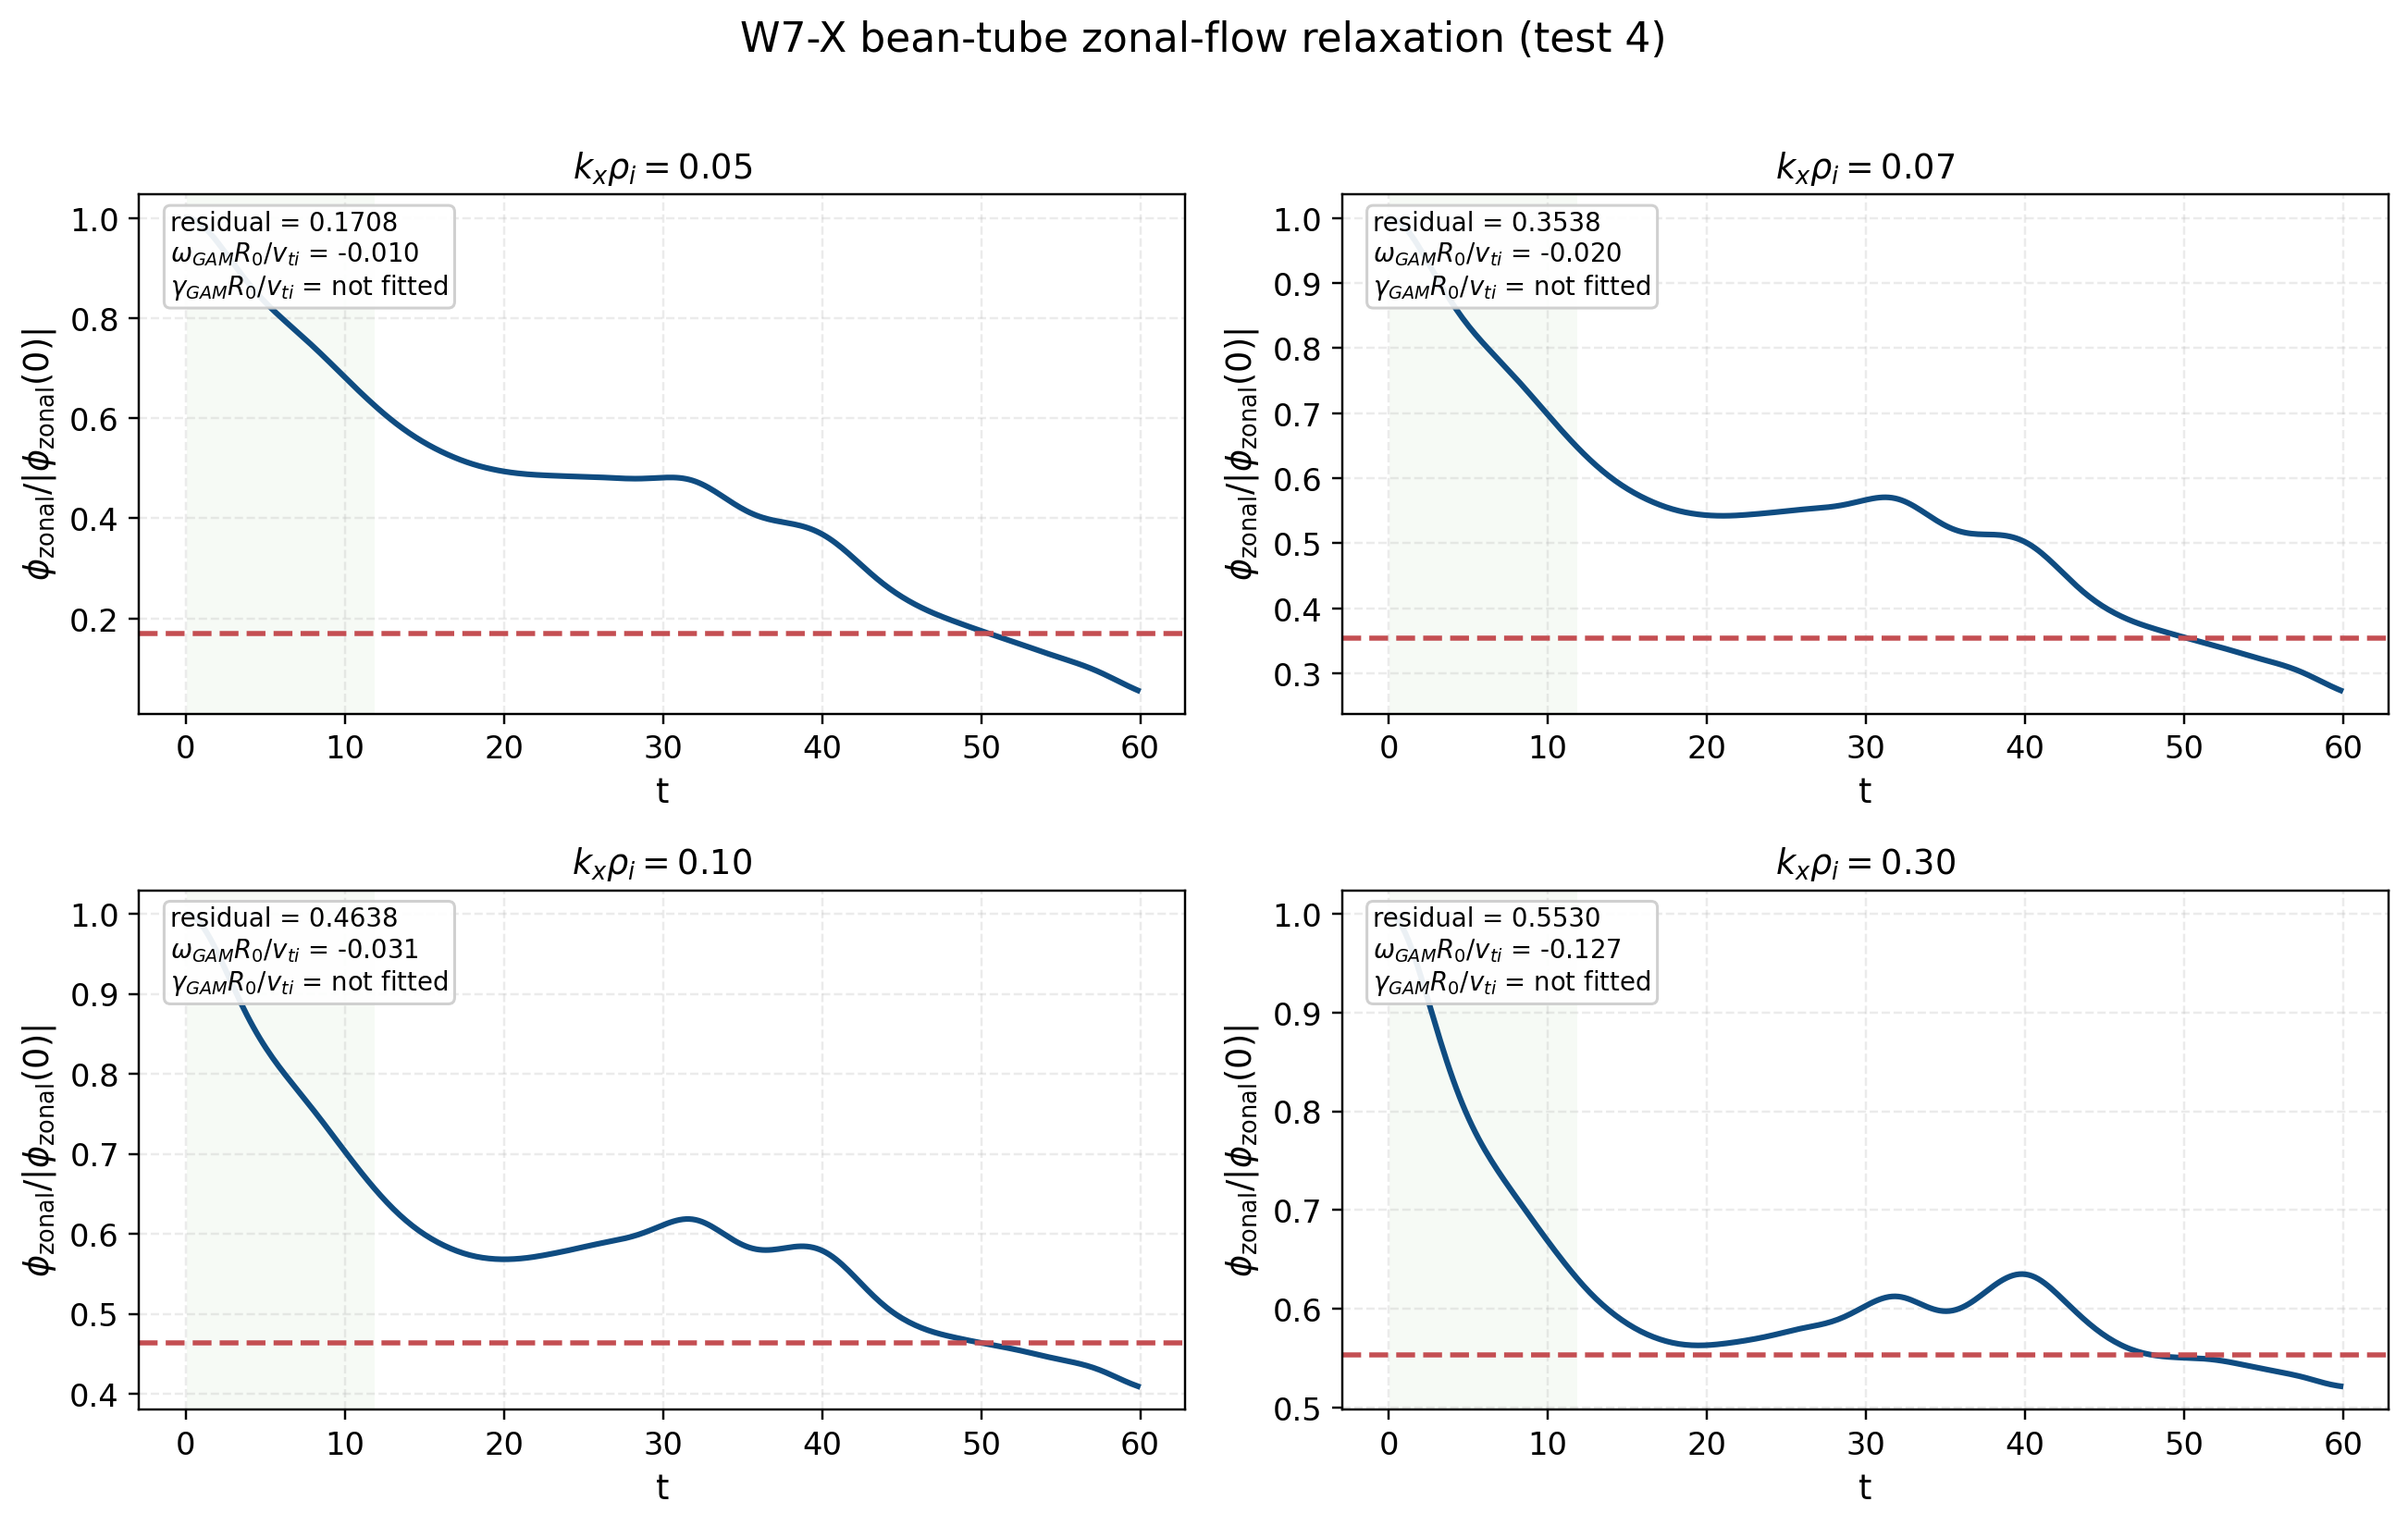

The table this chart was drawn from, first rows:
kx_target, kx_selected, kx_index, source_path, initial_level, residual_level, residual_std, response_rms, gam_frequency, gam_damping_rate, omega_R0_over_vi, gamma_R0_over_vi, peak_count, peak_fit_count, tmin, tmax, fit_tmin, fit_tmax
0.05, 0.05, 2, tools_out/zonal_response/w7x_test4_vmec/…, 0.0002661, 0.1708, 0.06811, 0.1839, -0.001907, , -0.01046, , 1, 0, 42.05, 59.85, 0.05, 11.85
0.07, 0.07, 2, tools_out/zonal_response/w7x_test4_vmec/…, 0.0001364, 0.3538, 0.04692, 0.3569, -0.003607, , -0.01978, , 1, 0, 42.05, 59.85, 0.05, 11.85
0.1, 0.1, 2, tools_out/zonal_response/w7x_test4_vmec/…, 6.752571220053179e-05, 0.4638, 0.03231, 0.465, -0.005713, , -0.03133, , 2, 0, 42.05, 59.85, 0.05, 11.85
0.3, 0.3, 2, tools_out/zonal_response/w7x_test4_vmec/…, 8.426161449997579e-06, 0.553, 0.02207, 0.5534, -0.02319, , -0.1272, , 2, 0, 42.05, 59.85, 0.05, 11.85
